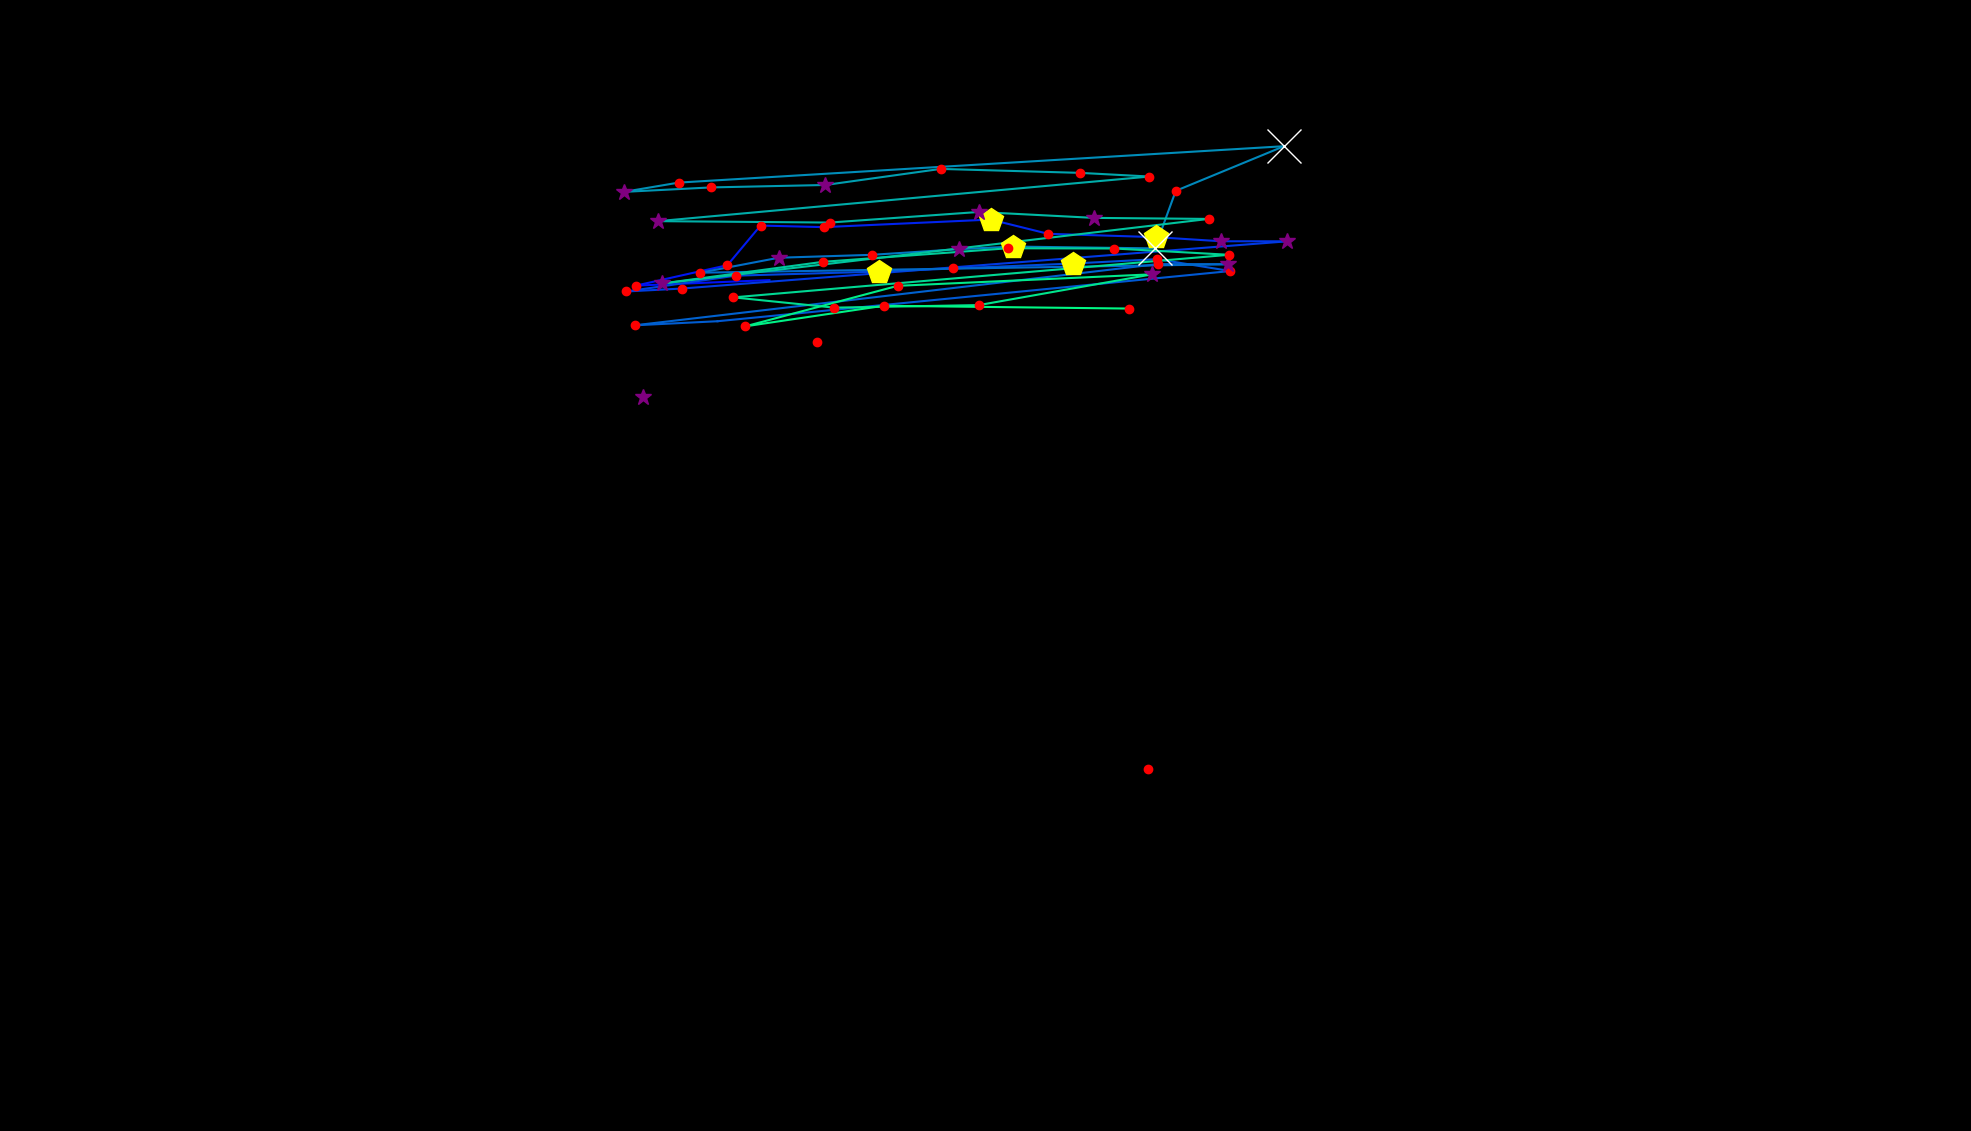

Values plotted in this chart, from the file beside it:
, fixation_id, timestamp, avg_gaze_x, avg_gaze_y, duration
0, 0.0, 24.1, 1491, 470.2, 120.5
1, 48.0, 13966, 834.6, 952.7, 253
2, 50.0, 14604, 1061, 1025, 156.6
3, 52.0, 15267, 1238, 1121, 132.5
4, 54.0, 15821, 999.2, 1105, 108.4
5, 55.0, 16014, 826.1, 1098, 180.7
6, 56.0, 16255, 944.6, 1124, 204.8
7, 57.0, 16484, 987.7, 1176, 168.7
8, 58.0, 16713, 1070, 1174, 180.7
9, 59.0, 17002, 1287, 1184, 469.9
10, 60.0, 17592, 1361, 1165, 241
11, 61.0, 17858, 1501, 1161, 409.7
12, 62.0, 18291, 1586, 1155, 265.1
13, 63.0, 18581, 1672, 1155, 253
14, 64.0, 18942, 885.8, 1094, 120.5
15, 65.0, 19087, 813.1, 1090, 192.8
16, 66.0, 19352, 955.4, 1111, 192.8
17, 67.0, 19593, 1141, 1116, 409.7
18, 68.0, 20063, 1393, 1127, 433.8
19, 69.0, 20545, 1503, 1132, 120.5
20, 70.0, 20713, 1598, 1117, 180.7
21, 71.0, 21015, 931.9, 1052, 108.4
22, 72.0, 21183, 824.2, 1046, 156.6
23, 73.0, 21424, 1503, 1126, 132.5
24, 74.0, 21617, 1595, 1126, 265.1
25, 75.0, 22063, 909.3, 1115, 216.9
26, 76.0, 22328, 1011, 1134, 253
27, 77.0, 22617, 1132, 1138, 228.9
28, 78.0, 22882, 1246, 1145, 337.4
29, 79.0, 23244, 1315, 1149, 469.9
30, 80.0, 23786, 1500, 1146, 674.8
31, 81.0, 24485, 1527, 1221, 228.9
32, 82.0, 24798, 1668, 1279, 590.4
33, 83.0, 25461, 881.5, 1232, 132.5
34, 84.0, 25617, 810.2, 1220, 313.3
35, 85.0, 25955, 923.8, 1225, 168.7
36, 86.0, 26148, 1072, 1229, 289.2
37, 87.0, 26461, 1222, 1249, 228.9
38, 88.0, 26738, 1403, 1244, 216.9
39, 89.0, 26979, 1493, 1240, 241
40, 90.0, 27280, 854.5, 1182, 265.1
41, 91.0, 27630, 1078, 1180, 228.9
42, 92.0, 27883, 1271, 1194, 277.1
43, 93.0, 28232, 1421, 1186, 397.6
44, 94.0, 28654, 1570, 1185, 204.8
45, 95.0, 28919, 860.2, 1101, 325.3
46, 96.0, 29329, 1068, 1129, 180.7
47, 97.0, 29606, 1310, 1146, 156.6
48, 98.0, 29787, 1447, 1146, 168.7
49, 99.0, 30004, 1596, 1138, 144.6
50, 100.0, 30473, 952.5, 1083, 132.5
51, 101.0, 30642, 1083, 1069, 144.6
52, 102.0, 30871, 1271, 1073, 144.6
53, 103.0, 31040, 1496, 1113, 373.5
54, 104.0, 31498, 1166, 1098, 168.7
55, 105.0, 31690, 968.1, 1045, 204.8
56, 106.0, 31944, 1148, 1072, 180.7
57, 107.0, 32209, 1466, 1068, 228.9
